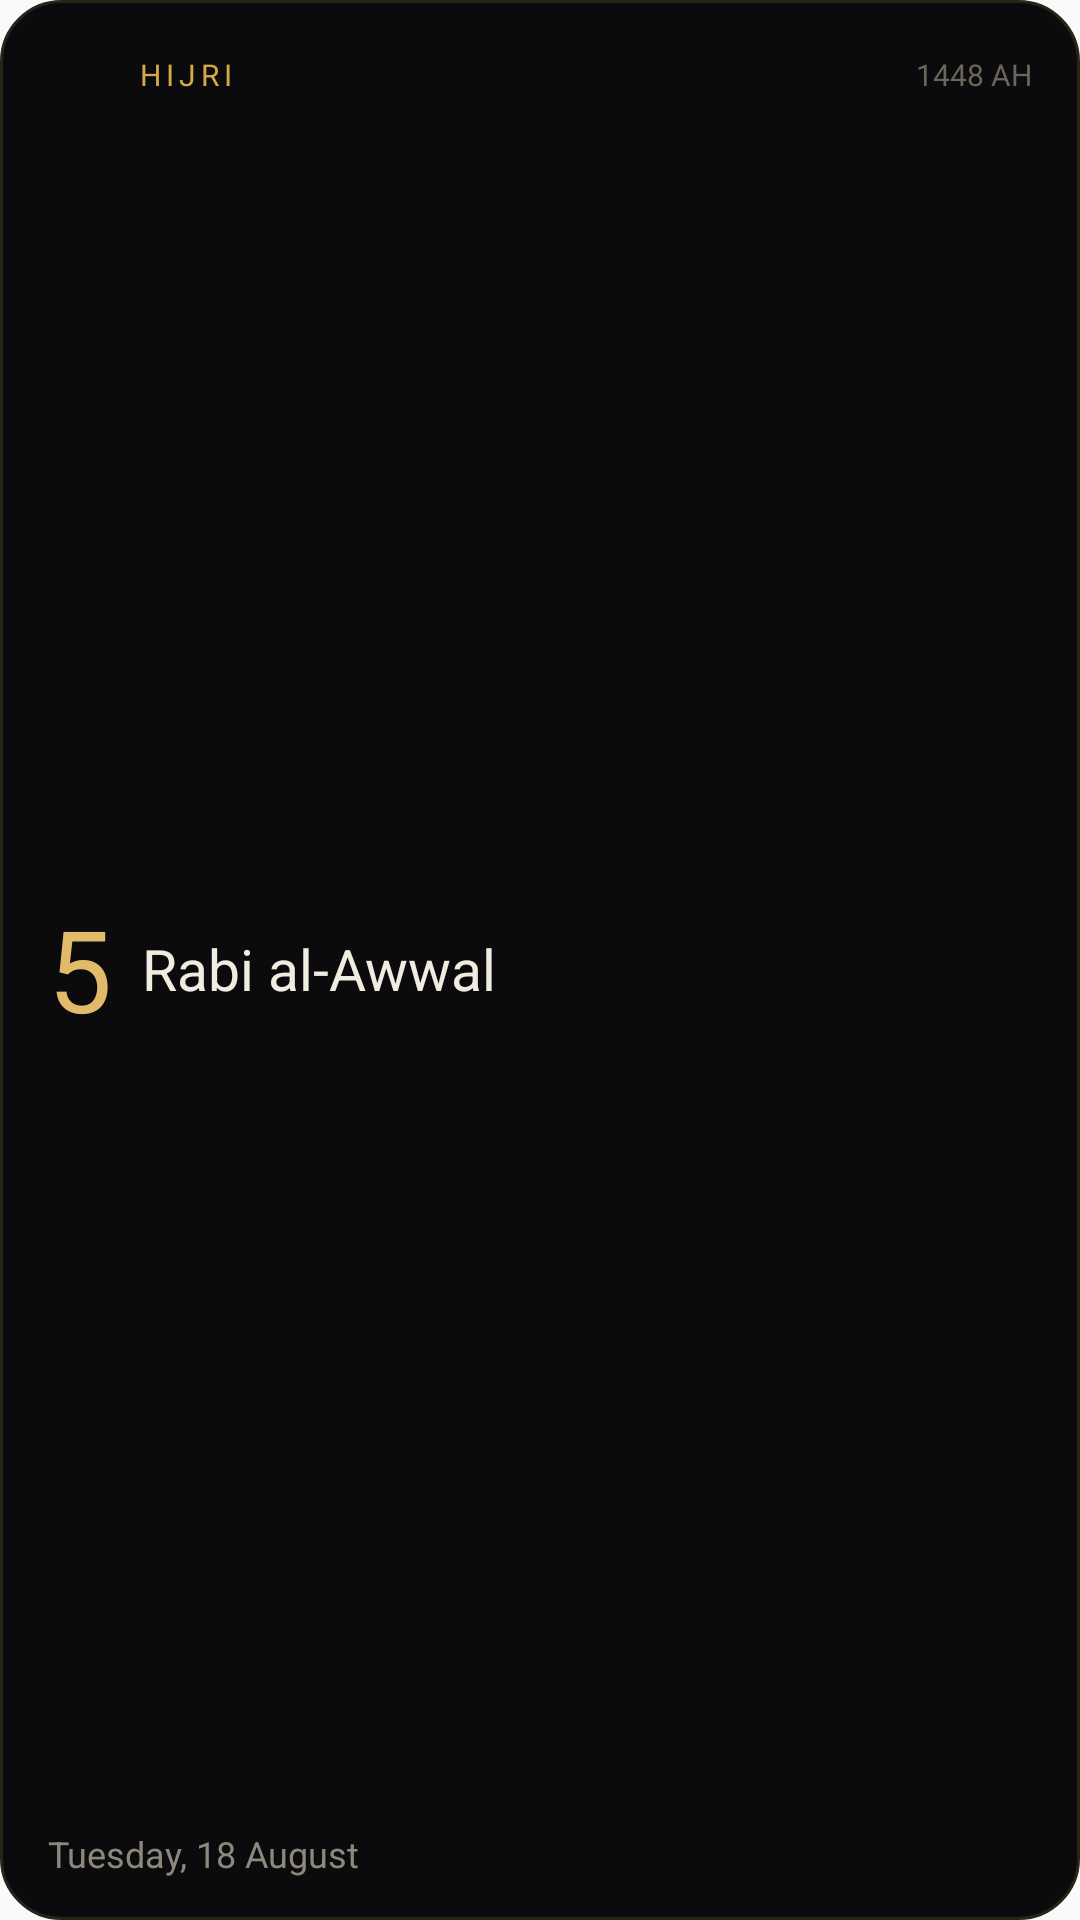

Here is an Android app screen rendered from its layout file. Give the layout XML and the strings, colors and styles it references.
<!-- AndroidManifest.xml: application theme AppTheme -->
<!-- res/layout/widget_hijri.xml -->
<?xml version="1.0" encoding="utf-8"?>
<FrameLayout xmlns:android="http://schemas.android.com/apk/res/android"
    android:id="@+id/hj_root" android:layout_width="match_parent" android:layout_height="match_parent" android:background="@drawable/widget_bg">
    <ImageView android:id="@+id/hj_art" android:layout_width="match_parent" android:layout_height="match_parent" android:scaleType="fitXY" android:contentDescription="@null" />
    <LinearLayout android:layout_width="match_parent" android:layout_height="match_parent" android:orientation="vertical"
        android:paddingLeft="16dp" android:paddingRight="16dp" android:paddingTop="14dp" android:paddingBottom="14dp">
        <LinearLayout android:layout_width="match_parent" android:layout_height="wrap_content" android:orientation="horizontal" android:gravity="center_vertical" android:baselineAligned="false">
            <ImageView android:id="@+id/hj_badge" android:layout_width="22dp" android:layout_height="22dp" android:layout_marginEnd="8dp" android:contentDescription="@null" />
            <TextView android:id="@+id/hj_label" android:layout_width="0dp" android:layout_weight="1" android:layout_height="wrap_content" android:text="HIJRI" android:textColor="#D4A843" android:textSize="10sp" android:letterSpacing="0.16" android:maxLines="1" />
            <TextView android:id="@+id/hj_year" android:text="1448 AH" android:layout_width="wrap_content" android:layout_height="wrap_content" android:textColor="#6B665C" android:textSize="10sp" android:maxLines="1" />
        </LinearLayout>
        <LinearLayout android:layout_width="match_parent" android:layout_height="0dp" android:layout_weight="1" android:orientation="horizontal" android:gravity="center_vertical" android:baselineAligned="false">
            <TextView android:id="@+id/hj_day" android:text="5" android:layout_width="wrap_content" android:layout_height="wrap_content" android:layout_marginEnd="10dp" android:textColor="#E2BB6A" android:textSize="38sp" android:maxLines="1" />
            <TextView android:id="@+id/hj_month" android:text="Rabi al-Awwal" android:layout_width="0dp" android:layout_weight="1" android:layout_height="wrap_content" android:textColor="#F1ECE0" android:textSize="19sp" android:maxLines="2" android:ellipsize="end" />
        </LinearLayout>
        <TextView android:id="@+id/hj_greg" android:text="Tuesday, 18 August" android:layout_width="match_parent" android:layout_height="wrap_content" android:textColor="#8D887C" android:textSize="12sp" android:maxLines="1" />
    </LinearLayout>
</FrameLayout>
<!-- resources referenced by this layout -->
<resources>
  <!-- drawable widget_bg (drawable) -->
  <?xml version="1.0" encoding="utf-8"?>
  <shape xmlns:android="http://schemas.android.com/apk/res/android" android:shape="rectangle">
      <solid android:color="#0B0B0D" />
      <corners android:radius="20dp" />
      <stroke android:width="1dp" android:color="#2A2418" />
  </shape>
  <style name="AppTheme" parent="Theme.AppCompat.Light.DarkActionBar">
          
          <item name="colorPrimary">@color/colorPrimary</item>
          <item name="colorPrimaryDark">@color/colorPrimaryDark</item>
          <item name="colorAccent">@color/colorAccent</item>
      </style>
  <!-- not gathered from this repository: default colours our renderer supplied (Android Studio template values) -->
  <color name="colorPrimary">#FF6200EE</color>
  <color name="colorPrimaryDark">#FF3700B3</color>
  <color name="colorAccent">#FF03DAC5</color>
</resources>
